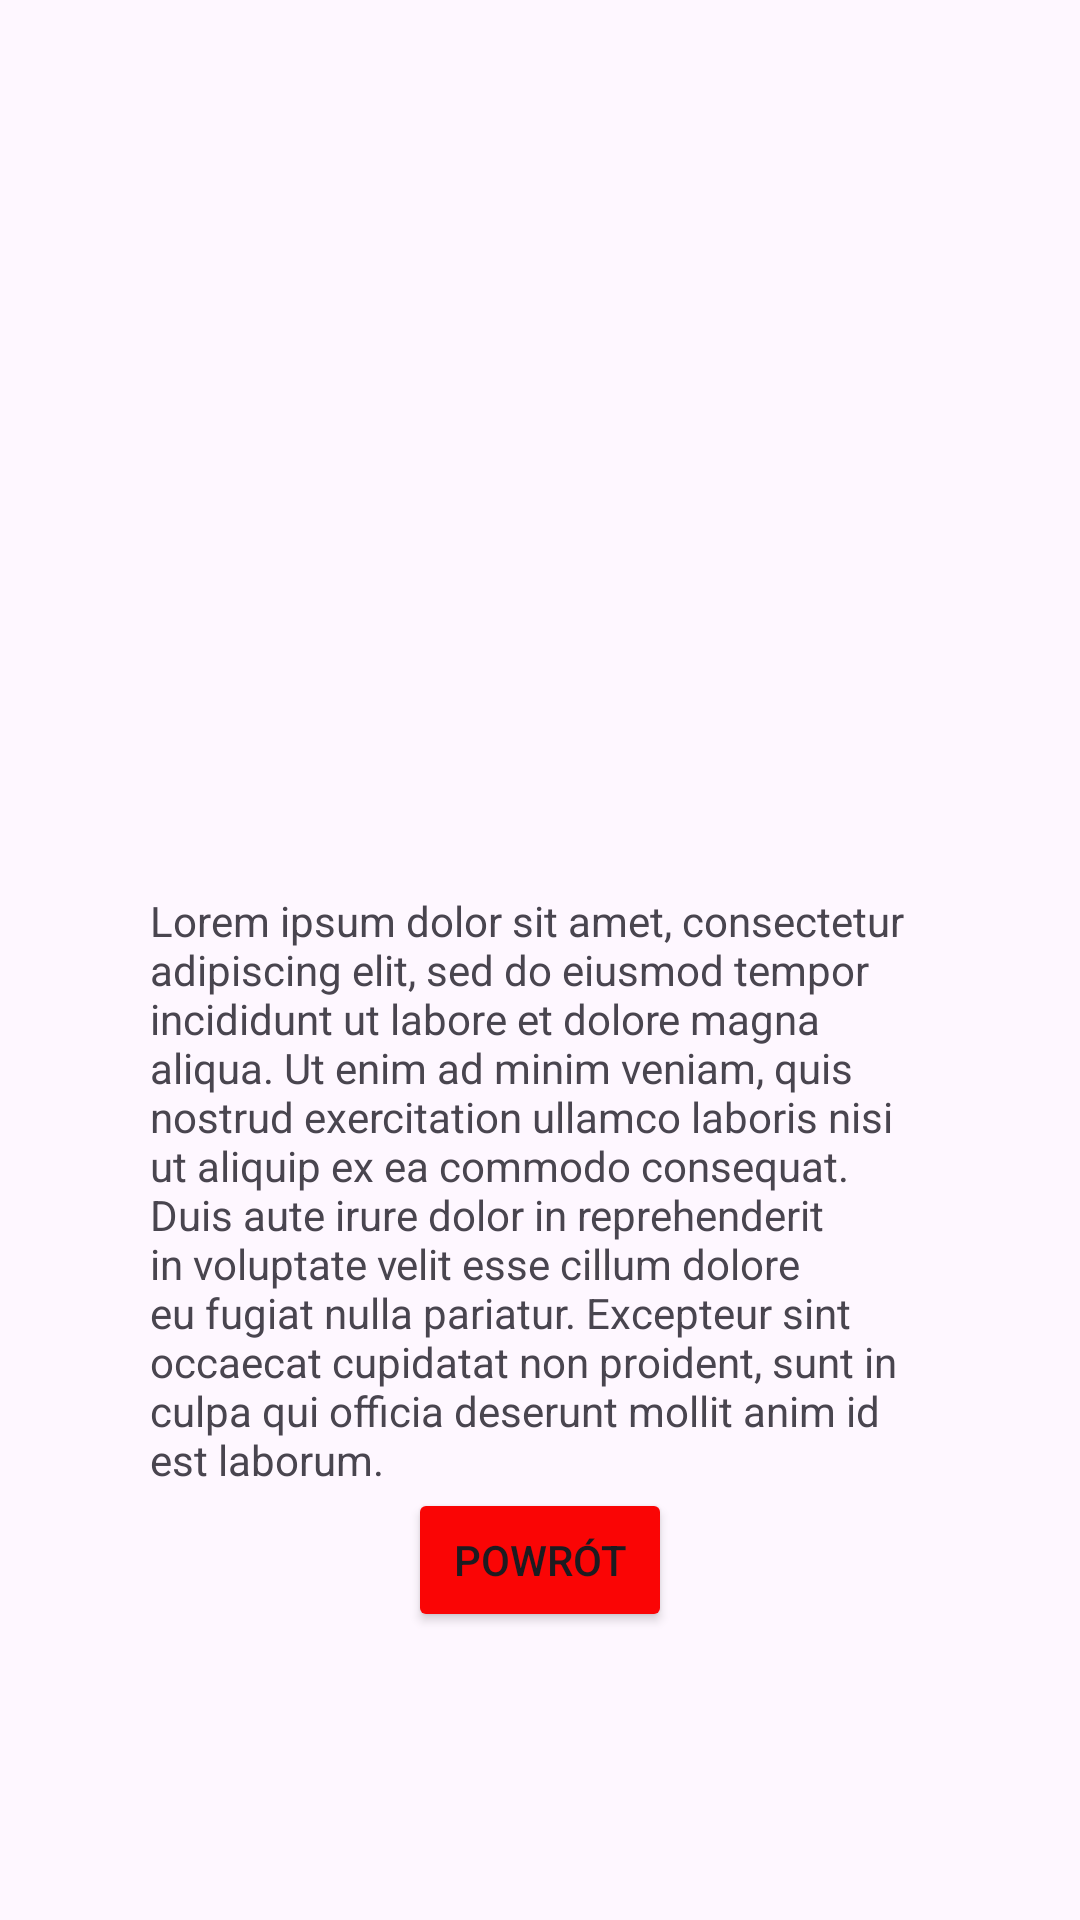

Android layout source for this screen:
<!-- AndroidManifest.xml: application theme Theme.KlikSoftApp1 -->
<!-- res/layout/profile_page.xml -->
<?xml version="1.0" encoding="utf-8"?>
<LinearLayout xmlns:android="http://schemas.android.com/apk/res/android"
    xmlns:app="http://schemas.android.com/apk/res-auto"
    android:id="@+id/profilePage"
    android:layout_width="wrap_content"
    android:layout_height="match_parent"
    android:gravity="center"
    android:orientation="vertical"
    android:padding="50dp">


    <TextView
        android:id="@+id/userName"
        android:layout_width="wrap_content"
        android:layout_height="wrap_content"
        android:paddingBottom="24pt"
        android:textAlignment="center"
        android:textSize="@dimen/NazwaSubStrony"
        android:textStyle="bold" />

    <ImageView
        android:layout_width="80dp"
        android:layout_height="80dp"
        android:src="@drawable/round_pfp"></ImageView>


    <TextView
        android:id="@+id/textview_second"
        android:layout_width="wrap_content"
        android:layout_height="wrap_content"
        android:layout_marginTop="16dp"
        android:text="@string/lorem_ipsum" />

    <Button
        android:id="@+id/backButton"
        android:layout_width="wrap_content"
        android:layout_height="wrap_content"
        android:backgroundTint="#FA0505"
        android:onClick="onBackClick"
        android:text="@string/previous" />


</LinearLayout>
<!-- resources referenced by this layout -->
<resources>
  <dimen name="NazwaSubStrony">42sp</dimen>
  <string name="lorem_ipsum">Lorem ipsum dolor sit amet, consectetur adipiscing elit, sed do eiusmod tempor incididunt ut labore et dolore magna aliqua. Ut enim ad minim veniam, quis nostrud exercitation ullamco laboris nisi ut aliquip ex ea commodo consequat. Duis aute irure dolor in reprehenderit in voluptate velit esse cillum dolore eu fugiat nulla pariatur. Excepteur sint occaecat cupidatat non proident, sunt in culpa qui officia deserunt mollit anim id est laborum.</string>
  <string name="previous">Powrót</string>
  <style name="Theme.KlikSoftApp1" parent="Base.Theme.KlikSoftApp1" />
  <style name="Base.Theme.KlikSoftApp1" parent="Theme.Material3.DayNight.NoActionBar">
  
          
          
      </style>
</resources>
